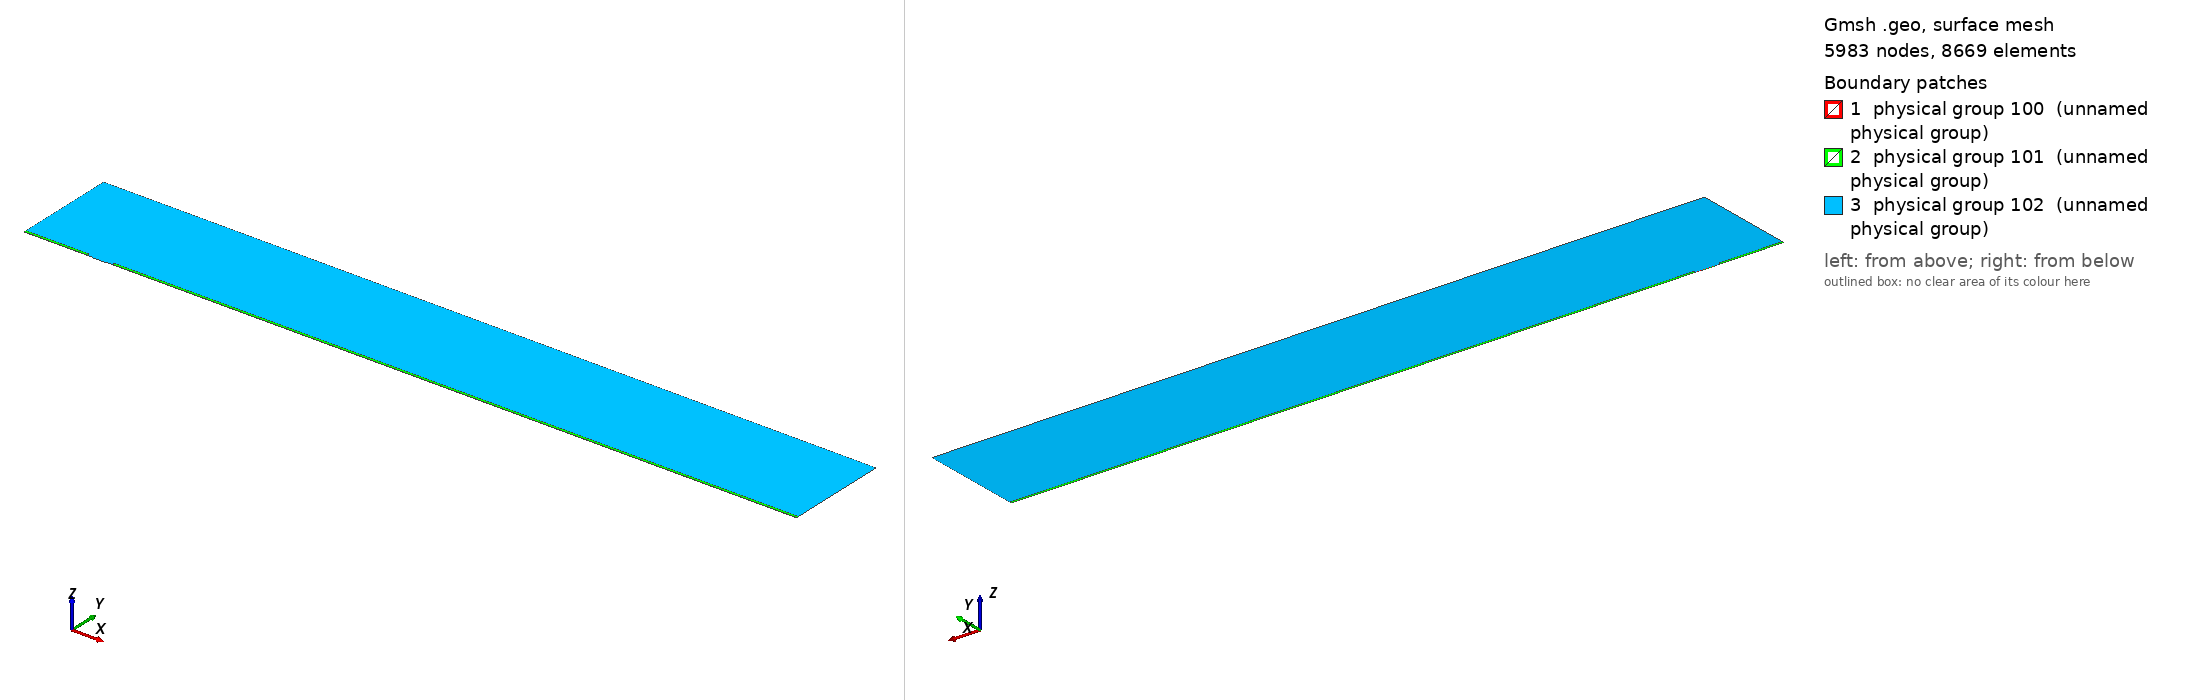

Gmsh geometry script, surface-meshed: 5983 nodes, 8669 surface elements. Boundary patches (legend numbers): 1 physical group 100 (unnamed physical group), 2 physical group 101 (unnamed physical group), 3 physical group 102 (unnamed physical group). Left view from above one corner, right view from below the opposite corner. Legend entries are the model's physical surfaces. The drawing asked Gmsh for element sizes between 1% and 20% of the model's largest extent; the script's own settings can give other sizes.

=== mesh.geo (drawn) ===
// Macro parameters
deltaStar = 1;
D = 0.75 * deltaStar; // depth of the gap 
W = 20 * deltaStar; // width of the gap
r = 8; // length of non-constant quads upstream and downstream of the gap
s = 8; // length of non-constant quads left and right inside the gap
BL = 0.25 * deltaStar; // height of the second layer of quad elements
BL_upper = 3.5 * deltaStar; // height of the third layer of quad elements
x0 = 100 * deltaStar; // x distance from inflow to gap
lengthOutflow = 1000 * deltaStar; // length after the gap
x3 = W + lengthOutflow; // last point of the domain
height = 150 * deltaStar; // height of the triangular region
triagHeightRegion_inflow = height - BL - BL_upper; // height of the triangular region

// Micro parameters
dx = 0.05; // dx of square elements near the leading and trailing edge of the gap (most resolution-demanding points in the domain)
size_triag_v_top = 32; // size of the elements in the upper triangular region

// All the value below are between 0 and 1. =1  means the elements are all equal in size. Avoid using values very close to 1, because we dividing by log(p) in the formula.
dy_in_v_right = 1.5; // heighest quad in the upper layer of quads, in the right part of the gap
dy_in_v_left = 1.75; // heighest quad in the upper layer of quads, in the left part of the gap
//p_in_v_right = (W / 2 - dy_in_v_right) / (W / 2 - dx); // densitiy concentration of elements inside the gap, vertically, near the right wall.
//p_in_v_left = (W / 2 - dy_in_v_left) / (W / 2 - dx); // densitiy concentration of elements inside the gap, vertically, near the left wall.
// fit (check the file scripts/fit_gmsh.py for more details)
p_in_v_left = 1.04645449 - 0.72589797/(W - 5.47760158)^0.49073995; // densitiy concentration of elements inside the gap, vertically, near the left wall.
p_in_v_right = 1.01007546 - 1.01562315/(W - 1.82092136)^0.74948754; // densitiy concentration of elements inside the gap, vertically, near the right wall.
p_in_h = 0.9; // densitiy concentration of elements inside the gap, horizontally. 

p_out_h = 0.5; // densitiy concentration of elements outside the gap, horizontally.
p_out_h_upper = 0.4; // densitiy concentration of elements outside the gap, horizontally on the upper layer of quads
p_out_v_inflow_dense = 0.8; // densitiy concentration of elements outside the gap, vertically, near the inflow and the gap
p_out_v_inflow_sparse = 0.99; // densitiy concentration of elements outside the gap, vertically, near the inflow and far from the gap
p_out_v_outflow_dense = 0.9; // densitiy concentration of elements outside the gap, vertically, near the outflow and the gap
p_out_v_outflow_sparse = 0.995; // densitiy concentration of elements outside the gap, vertically, near the outflow and far from the gap
p_triag_h_inflow = 0.8; // densitiy concentration of elements in the triangular region of the domain, horizontally.
p_triag_h_outflow = p_triag_h_inflow; // densitiy concentration of elements in the triangular region of the domain, horizontally.

enlarge_triag_inflow = 1.1; // heigher the value, larger the elements in the triangular region near the inflow
enlarge_triag_outflow = 1.1; // heigher the value, larger the elements in the triangular region near the outflow

// Automated parameters 
a_in_v_right = dx / (W / 2);
a_in_v_left = dx / (W / 2);
a_in_h = dx / (D / 2);
a_out_h = dx / BL;
a_out_v_inflow_dense = dx / r;
a_out_v_outflow_dense = dx / r;

// for the derivation of the formula, see file 20250123_gmshFormula.md in the docs folder
N_in_v_right = Ceil( Log (a_in_v_right / (1 - p_in_v_right + a_in_v_right * p_in_v_right)) / Log(p_in_v_right) );
N_in_v_left = Ceil( Log (a_in_v_left / (1 - p_in_v_left + a_in_v_left * p_in_v_left)) / Log(p_in_v_left) );
N_in_h = Ceil( Log (a_in_h / (1 - p_in_h + a_in_h * p_in_h)) / Log(p_in_h) );
N_out_h = Ceil( Log (a_out_h / (1 - p_out_h + a_out_h * p_out_h)) / Log(p_out_h) ) + 1; // + 1 is to correct the fact that the distance is too small to properly approximate the dx length
N_out_v_inflow_dense = Ceil( Log (a_out_v_inflow_dense / (1 - p_out_v_inflow_dense + a_out_v_inflow_dense * p_out_v_inflow_dense)) / Log(p_out_v_inflow_dense) );
N_out_v_outflow_dense = Ceil( Log (a_out_v_outflow_dense / (1 - p_out_v_outflow_dense + a_out_v_outflow_dense * p_out_v_outflow_dense)) / Log(p_out_v_outflow_dense) );

p_for_a_out_v_inflow_sparse_computation = p_out_v_inflow_dense;
p_for_a_out_v_outflow_sparse_computation = (p_out_v_outflow_dense + p_out_v_outflow_dense) / 2;
a_out_v_inflow_sparse = r / (x0 - r) * (1 - p_for_a_out_v_inflow_sparse_computation) / (1 - p_for_a_out_v_inflow_sparse_computation^(N_out_v_inflow_dense + 1));
a_out_v_outflow_sparse = r / (lengthOutflow - r) * (1 - p_for_a_out_v_outflow_sparse_computation) / (1 - p_for_a_out_v_outflow_sparse_computation^(N_out_v_outflow_dense + 1));

N_out_v_inflow_sparse = Ceil( Log(a_out_v_inflow_sparse / (1 - p_out_v_inflow_sparse + a_out_v_inflow_sparse * p_out_v_inflow_sparse)) / Log(p_out_v_inflow_sparse) );
N_out_v_outflow_sparse = Ceil( Log(a_out_v_outflow_sparse / (1 - p_out_v_outflow_sparse + a_out_v_outflow_sparse * p_out_v_outflow_sparse)) / Log(p_out_v_outflow_sparse) );


// second layer of quads
a_out_h_upper = (BL) / (BL_upper) * (1 - p_out_h) / (1 - p_out_h^(N_out_h + 1));
N_out_h_upper = Ceil( Log(a_out_h_upper / (1 - p_out_h_upper + a_out_h_upper * p_out_h_upper)) / Log(p_out_h_upper) );

// ---------------------------
// for triangular region
// ---------------------------
a_triag_h_inflow = (BL_upper) / (triagHeightRegion_inflow) * (1 - p_out_h_upper) / (1 - p_out_h_upper^(N_out_h_upper + 1));
a_triag_h_outflow = a_triag_h_inflow;
N_triag_v_top = Ceil( (x3 + x0) / size_triag_v_top ); // we assume p_triag_v = 1, otherwise the formula is different
N_triag_h_inflow = Ceil( Log(a_triag_h_inflow / (1 - p_triag_h_inflow + a_triag_h_inflow * p_triag_h_inflow)) / Log(p_triag_h_inflow) );
N_triag_h_outflow = Ceil( Log(a_triag_h_outflow / (1 - p_triag_h_outflow + a_triag_h_outflow * p_triag_h_outflow)) / Log(p_triag_h_outflow) );
N_triag_h_inflow = Ceil( N_triag_h_inflow / enlarge_triag_inflow );
N_triag_h_outflow = Ceil( N_triag_h_outflow / enlarge_triag_outflow );

Point(1) = {-x0, 0, 0};
Point(2) = {0,0,0};
Point(3) = {0,-D,0};
Point(4) = {W,-D,0};
Point(5) = {W,0,0};
Point(6) = {x3,0,0};
Point(8) = {x3,height,0};
Point(7) = {x3,BL,0};
Point(9) = {-x0,height,0};
Point(10) = {-x0,BL,0};
Point(11) = {0,BL,0};
Point(12) = {W,BL,0};
Point(13) = {W/2,0,0};
Point(14) = {W/2,BL,0};
Point(15) = {0,-D/2,0};
Point(16) = {W/2,-D,0};
Point(17) = {W,-D/2,0};
Point(18) = {-r,0,0};
Point(19) = {-r,BL,0};
Point(20) = {W + r,0,0};
Point(21) = {W + r,BL,0};
Point(22) = {-x0,BL+BL_upper,0};
Point(23) = {-r,BL+BL_upper,0};
Point(24) = {W + r,BL+BL_upper,0};
Point(25) = {x3,BL+BL_upper,0};

Line(1) = {1,18};
Line(2) = {2,15};
Line(3) = {3,16};
Line(4) = {4,17};
Line(5) = {5,20};
Line(6) = {6,7};
Line(7) = {7,25};
Line(8) = {8,9};
Line(9) = {9,22};
Line(10) = {10,19};
Line(11) = {10,1};
Line(12) = {11,14};
Line(13) = {12,21};
Line(14) = {2,13};
Line(15) = {15,3};
Line(16) = {16,4};
Line(17) = {17,5};
Line(18) = {13,5};
Line(19) = {14,12};
Line(20) = {18,2};
Line(21) = {20,6};
Line(22) = {21,7};
Line(23) = {19,11};
Line(24) = {22,10};
Line(25) = {25,8};
Line(26) = {25,24};
Line(27) = {22,23};
Line(28) = {23,19};
Line(29) = {24,21};

// outer quads
Curve Loop(1) = {5, 21, 6, -22, -13, -19, -12, -23, -10, 11, 1, 20, 14, 18};
Plane Surface(1) = {1};

// inside gap
Curve Loop(2) = {2, 15, 3, 16, 4, 17, -18, -14};
Plane Surface(2) = {2};

// triangular region
Curve Loop(3) = {23, 12, 19, 13, -29, -26, 25, 8, 9, 27, 28};
Plane Surface(3) = {3};

// 3rd layer of quads
Curve Loop(4) = {-24, 27, 28,-10};
Curve Loop(5) = {-29, -26, -7, -22};

Plane Surface(4) = {4};
Plane Surface(5) = {5};


// This defines the surfaces that will be meshed with quad elements
Transfinite Surface {1} = {1, 6, 7, 10};
Transfinite Surface {2} = {3, 4, 5, 2}; // number '2' must match the number '2' of plane surface
Transfinite Surface {4} = {19, 23, 22, 10};
Transfinite Surface {5} = {7, 25, 24, 21};

Transfinite Curve {18, 16, 19} = N_in_v_right Using Progression p_in_v_right;
Transfinite Curve {-14, -3, -12} = N_in_v_left Using Progression p_in_v_left;

Transfinite Curve {-2, 15, 17, -4} = N_in_h Using Progression p_in_h;


Transfinite Curve {11, -6} = N_out_h Using Progression p_out_h;
Transfinite Curve {24, 28, 29, -7} = N_out_h_upper Using Progression p_out_h_upper;
Transfinite Curve {10, 1, 27} = N_out_v_inflow_sparse Using Progression p_out_v_inflow_sparse;
Transfinite Curve {20, 23} = N_out_v_inflow_dense Using Progression p_out_v_inflow_dense;
Transfinite Curve {-21, -22, 26} = N_out_v_outflow_sparse Using Progression p_out_v_outflow_sparse;
Transfinite Curve {-5, -13} = N_out_v_outflow_dense Using Progression p_out_v_outflow_dense;

Recombine Surface {1, 2, 4, 5};

// for triangluar region
Transfinite Curve {8} = N_triag_v_top Using Progression 1;
Transfinite Curve {-25} = N_triag_h_outflow Using Progression p_triag_h_outflow;
Transfinite Curve {9} = N_triag_h_inflow Using Progression p_triag_h_inflow;


// defining boundary
Physical Curve(1) = {9,24,11}; // inlet
Physical Curve(2) = {7,25,6}; // outlet
Physical Curve(3) = {8}; // top
Physical Curve(4) = {1, 20, 2, 15, 3, 16, 4, 17, 5, 21}; // wall


Physical Surface(100) = {1};
Physical Surface(101) = {2, 4, 5};
Physical Surface(102) = {3};
